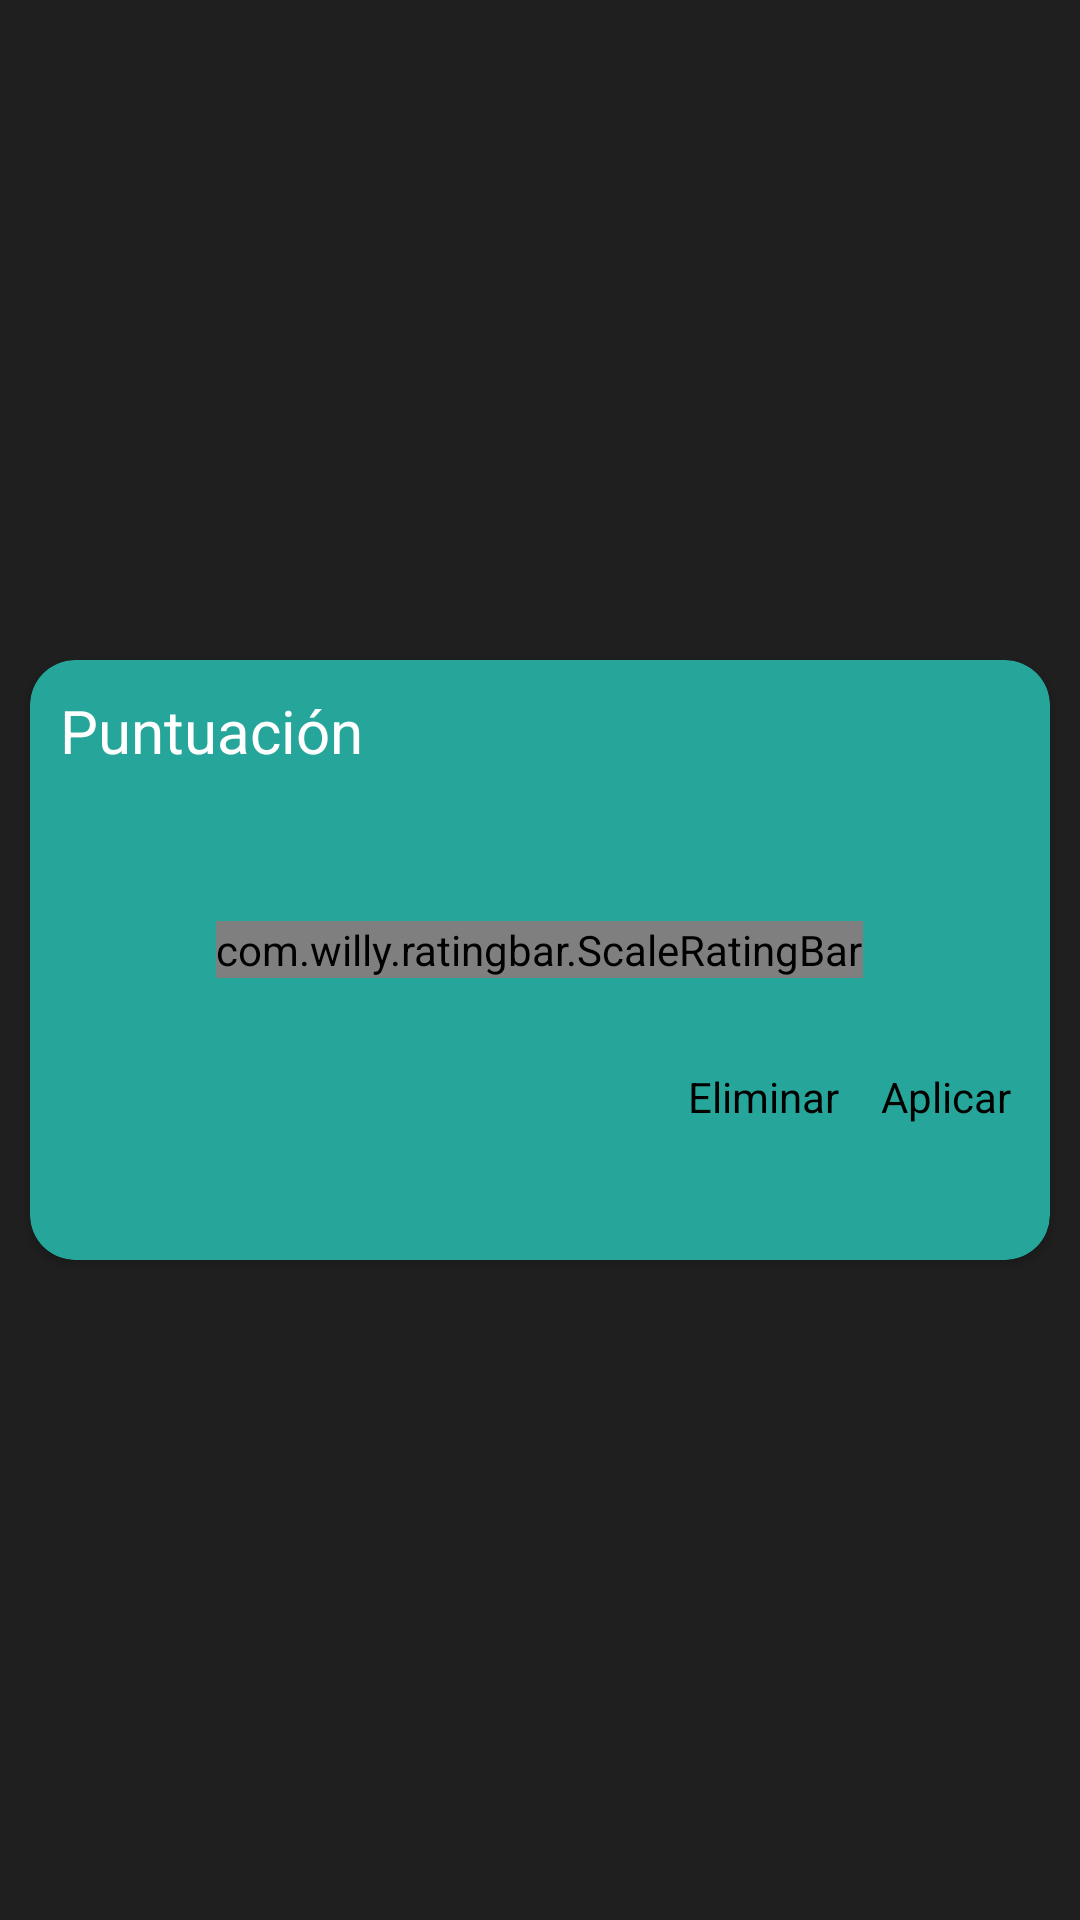

The Android layout XML behind this screen, and the referenced resources:
<!-- AndroidManifest.xml: application theme AppTheme -->
<!-- res/layout/fragment_puntuar_la_pelicula.xml -->
<?xml version="1.0" encoding="utf-8"?>
<LinearLayout xmlns:android="http://schemas.android.com/apk/res/android"
    xmlns:app="http://schemas.android.com/apk/res-auto"
    xmlns:tools="http://schemas.android.com/tools"
    android:id="@+id/linerLayoutContenedor_fragmentpuntuarlapelicula"
    android:layout_width="match_parent"
    android:layout_height="match_parent"
    android:background="@color/negroTransparente"

    tools:context=".View.Fragments.Pelicula.ValorarLaPeliculaFragment">


    <android.support.v7.widget.CardView
        android:id="@+id/cardViewContenedorDelPuntuador_fragmentpuntuarlapelicula"
        android:layout_width="match_parent"
        android:layout_height="wrap_content"
        android:layout_gravity="center"
        android:layout_margin="10dp"
        app:cardBackgroundColor="@color/teal"
        app:cardCornerRadius="15dp">

        <LinearLayout
            android:layout_width="match_parent"
            android:layout_height="200dp"
            android:layout_gravity="center"
            android:orientation="vertical">

            <TextView
                android:layout_width="wrap_content"
                android:layout_height="wrap_content"
                android:layout_margin="10dp"
                android:text="@string/puntuaci_n"
                android:textColor="@color/blanco"
                android:textSize="20sp" />

            <com.willy.ratingbar.ScaleRatingBar xmlns:app="http://schemas.android.com/apk/res-auto"
                android:id="@+id/RatingBarPuntuador_fragmentpuntuarlapelicula"
                android:layout_width="wrap_content"
                android:layout_height="wrap_content"
                android:layout_gravity="center"
                android:layout_marginTop="40dp"
                app:srb_clearRatingEnabled="true"
                app:srb_clickable="true"
                app:srb_isIndicator="false"
                app:srb_numStars="5"
                app:srb_rating="0"
                app:srb_scrollable="false"
                app:srb_starHeight="40dp"
                app:srb_starPadding="6dp"
                app:srb_starWidth="40dp"
                app:srb_stepSize="0.5" />

            <RelativeLayout
                android:layout_width="match_parent"
                android:layout_height="match_parent"
                android:orientation="vertical">

                <TextView
                    android:id="@+id/textViewFijoEliminarValoracion_fragmentpuntuarlapelicula"
                    android:layout_width="wrap_content"
                    android:layout_height="wrap_content"
                    android:layout_marginRight="14dp"
                    android:layout_marginTop="30dp"
                    android:layout_toLeftOf="@id/textViewFijoAplicarValoracion_fragmentpuntuarlapelicula"
                    android:text="@string/eliminar"
                    android:textColor="@color/negro" />

                <TextView
                    android:id="@+id/textViewFijoAplicarValoracion_fragmentpuntuarlapelicula"
                    android:layout_width="wrap_content"
                    android:layout_height="wrap_content"
                    android:layout_alignParentEnd="true"
                    android:layout_marginEnd="13dp"
                    android:layout_marginTop="30dp"
                    android:text="@string/aplicar"
                    android:textColor="@color/negro" />
            </RelativeLayout>

        </LinearLayout>

    </android.support.v7.widget.CardView>


</LinearLayout>
<!-- resources referenced by this layout -->
<resources>
  <color name="blanco">#FFF</color>
  <color name="negro">#000000</color>
  <color name="negroTransparente">#df000000</color>
  <color name="teal">#26a69a</color>
  <string name="aplicar">Aplicar</string>
  <string name="eliminar">Eliminar</string>
  <string name="puntuaci_n">Puntuación</string>
  <style name="AppTheme" parent="Theme.AppCompat.Light.DarkActionBar">
          
          <item name="colorPrimary">@color/colorPrimary</item>
          <item name="colorPrimaryDark">@color/colorPrimaryDark</item>
          <item name="colorAccent">@color/colorAccent</item>
      </style>
  <color name="colorPrimary">#546e7a</color>
  <color name="colorPrimaryDark">#29434e</color>
  <color name="colorAccent">#819ca9</color>
</resources>
